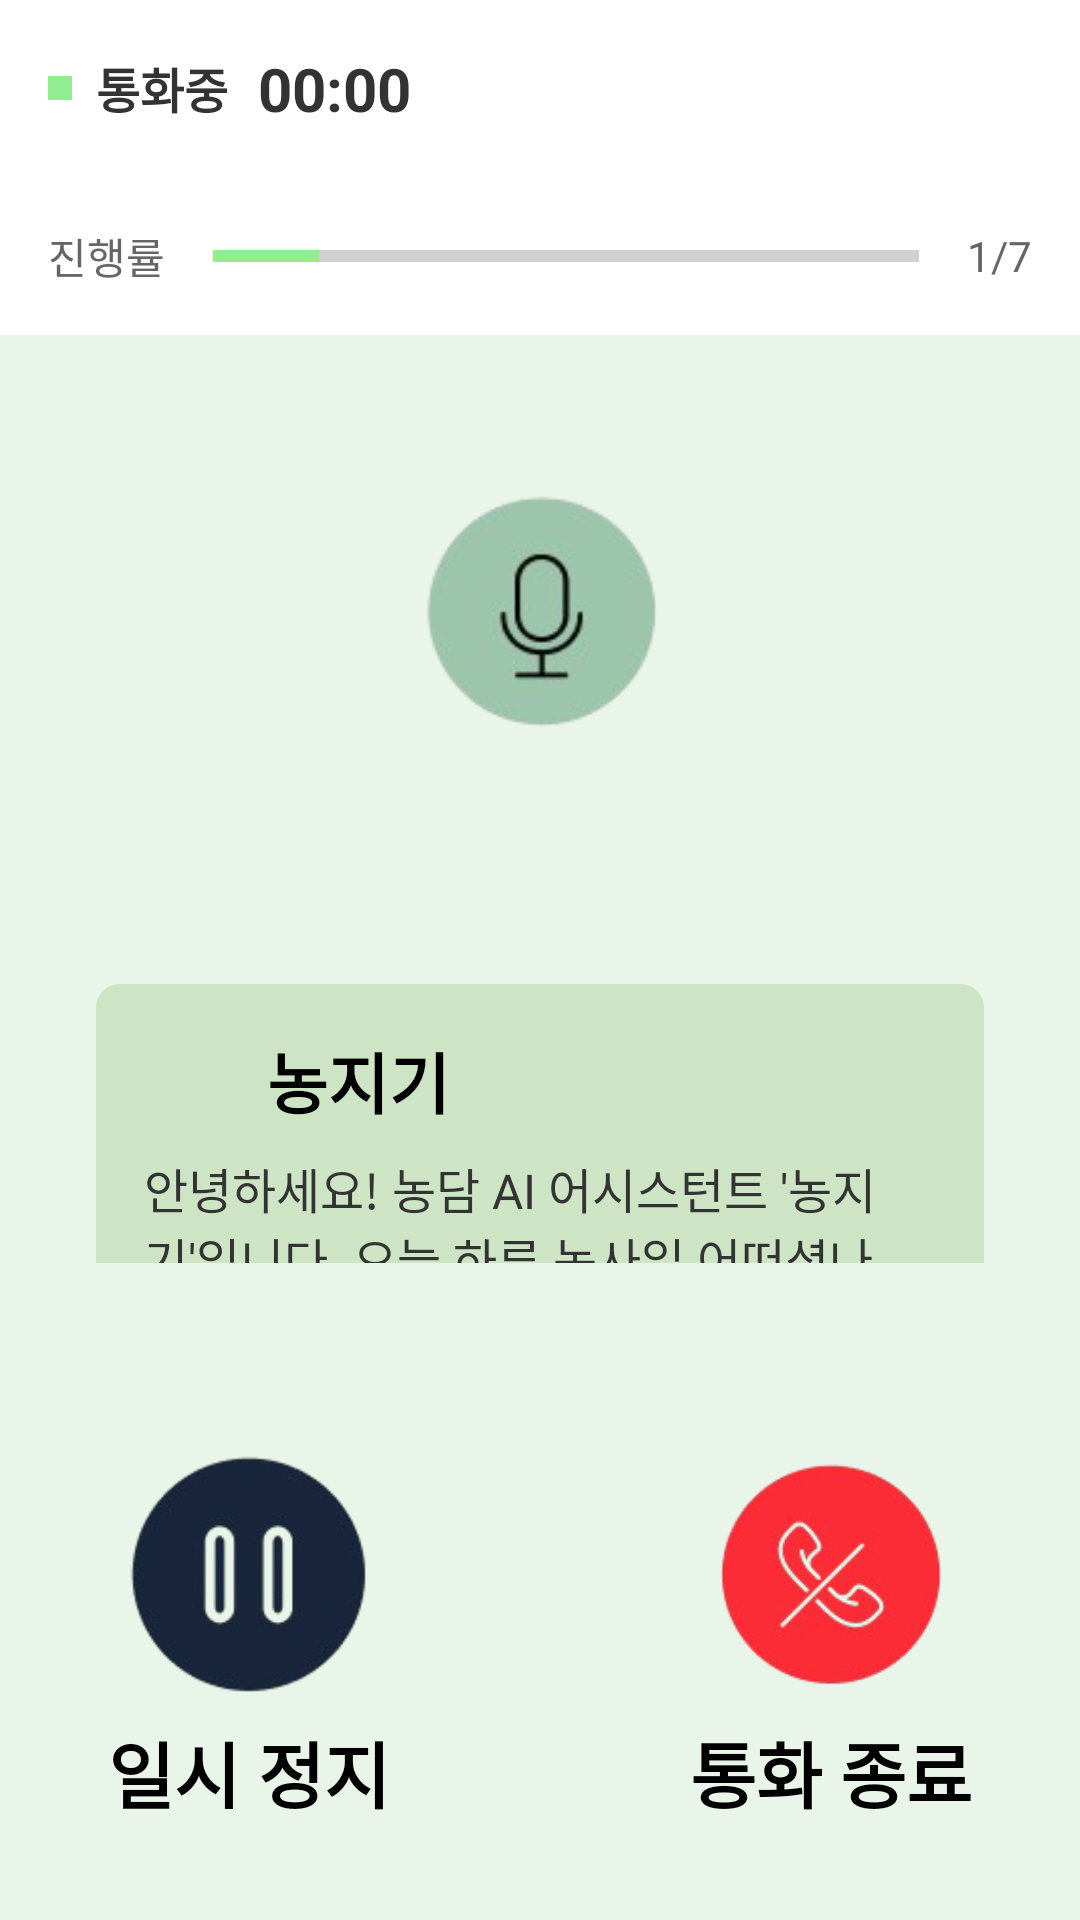

Write the Android layout XML for this screen, with the resource values it uses.
<!-- AndroidManifest.xml: application theme Theme.Hackathon -->
<!-- res/layout/activity_voice_diary_call.xml -->
<?xml version="1.0" encoding="utf-8"?>
<LinearLayout xmlns:android="http://schemas.android.com/apk/res/android"
    xmlns:app="http://schemas.android.com/apk/res-auto"
    android:layout_width="match_parent"
    android:layout_height="match_parent"
    android:orientation="vertical"
    android:background="#E8F5E8"
    android:fitsSystemWindows="true">

    
    <LinearLayout
        android:layout_width="match_parent"
        android:layout_height="wrap_content"
        android:orientation="horizontal"
        android:padding="16dp"
        android:background="@android:color/white"
        android:gravity="center_vertical">

        
        <LinearLayout
            android:layout_width="wrap_content"
            android:layout_height="wrap_content"
            android:orientation="horizontal"
            android:gravity="center_vertical">

            <View
                android:layout_width="8dp"
                android:layout_height="8dp"
                android:background="@color/green_primary"
                android:layout_marginEnd="8dp" />

            <TextView
                android:layout_width="wrap_content"
                android:layout_height="wrap_content"
                android:text="통화중"
                android:textSize="16sp"
                android:textColor="@color/text_primary"
                android:textStyle="bold" />

        </LinearLayout>

        
        <TextView
            android:id="@+id/timeTextView"
            android:layout_width="wrap_content"
            android:layout_height="wrap_content"
            android:text="00:00"
            android:textColor="@color/text_primary"
            android:textSize="20sp"
            android:textStyle="bold"
            android:layout_marginLeft="10dp"/>

    </LinearLayout>

    
    <LinearLayout
        android:layout_width="match_parent"
        android:layout_height="wrap_content"
        android:orientation="horizontal"
        android:padding="16dp"
        android:background="@android:color/white"
        android:gravity="center_vertical">

        <TextView
            android:layout_width="wrap_content"
            android:layout_height="wrap_content"
            android:text="진행률"
            android:textSize="14sp"
            android:textColor="@color/text_secondary" />

        <ProgressBar
            android:id="@+id/progressBar"
            android:layout_width="0dp"
            android:layout_height="8dp"
            android:layout_weight="1"
            android:layout_marginStart="16dp"
            android:layout_marginEnd="16dp"
            android:progress="15"
            android:max="100"
            style="?android:attr/progressBarStyleHorizontal"
            android:progressTint="@color/green_primary" />

        <TextView
            android:id="@+id/progressText"
            android:layout_width="wrap_content"
            android:layout_height="wrap_content"
            android:text="1/7"
            android:textSize="14sp"
            android:textColor="@color/text_secondary" />

    </LinearLayout>

    
    <LinearLayout
        android:layout_width="match_parent"
        android:layout_height="0dp"
        android:layout_weight="1"
        android:orientation="vertical"
        android:padding="32dp"
        android:gravity="center">

        
        <FrameLayout
            android:layout_width="200dp"
            android:layout_height="200dp"
            android:layout_marginBottom="24dp"
            android:gravity="center">

            <ImageView
                android:id="@+id/recordingIcon"
                android:layout_width="100dp"
                android:layout_height="100dp"
                android:layout_gravity="center"
                android:scaleType="centerCrop"
                android:src="@drawable/record_loading_1" />

        </FrameLayout>


        
        <LinearLayout
            android:layout_width="match_parent"
            android:layout_height="133dp"
            android:orientation="vertical">

            
            <LinearLayout
                android:layout_width="match_parent"
                android:layout_height="wrap_content"
                android:gravity="start"
                android:orientation="horizontal">

                <LinearLayout
                    android:layout_width="match_parent"
                    android:layout_height="wrap_content"
                    android:layout_weight="1"
                    android:background="@drawable/button_green"
                    android:orientation="vertical"
                    android:padding="16dp">

                    <LinearLayout
                        android:layout_width="wrap_content"
                        android:layout_height="wrap_content"
                        android:layout_marginBottom="8dp"
                        android:orientation="horizontal">

                        <ImageView
                            android:layout_width="33dp"
                            android:layout_height="match_parent"
                            android:layout_marginEnd="8dp"
                            android:src="@drawable/farmer" />

                        <TextView
                            android:layout_width="wrap_content"
                            android:layout_height="wrap_content"
                            android:text="농지기"
                            android:textColor="@color/black"
                            android:textSize="22sp"
                            android:textStyle="bold" />

                    </LinearLayout>

                    <TextView
                        android:id="@+id/questionTextView"
                        android:layout_width="wrap_content"
                        android:layout_height="wrap_content"
                        android:text="안녕하세요! 농담 AI 어시스턴트 '농지기'입니다. 오늘 하루 농사일 어떠셨나요?"
                        android:textColor="@color/text_primary"
                        android:textSize="16sp" />

                </LinearLayout>

            </LinearLayout>

        </LinearLayout>

    </LinearLayout>

    
    <LinearLayout
        android:layout_width="match_parent"
        android:layout_height="wrap_content"
        android:orientation="horizontal"
        android:padding="32dp"
        android:gravity="center">

        
        <LinearLayout
            android:id="@+id/btnPause"
            android:layout_width="wrap_content"
            android:layout_height="wrap_content"
            android:orientation="vertical"
            android:gravity="center"
            android:layout_marginEnd="100dp"
            android:clickable="true"
            android:foreground="?android:attr/selectableItemBackground">

            <ImageView
                android:id="@+id/pauseButton"
                android:layout_width="80dp"
                android:layout_height="80dp"
                android:src="@drawable/record_pause"
                android:scaleType="centerCrop" />

            <TextView
                android:layout_width="wrap_content"
                android:layout_height="wrap_content"
                android:text="일시 정지"
                android:textSize="24sp"
                android:textColor="@android:color/black"
                android:textStyle="bold"
                android:layout_marginTop="8dp" />

        </LinearLayout>

        
        <LinearLayout
            android:id="@+id/btnEnd"
            android:layout_width="wrap_content"
            android:layout_height="wrap_content"
            android:orientation="vertical"
            android:gravity="center"
            android:clickable="true"
            android:foreground="?android:attr/selectableItemBackground">

            <ImageView
                android:id="@+id/endButton"
                android:layout_width="80dp"
                android:layout_height="80dp"
                android:src="@drawable/record_end"
                android:scaleType="centerCrop" />

            <TextView
                android:layout_width="wrap_content"
                android:layout_height="wrap_content"
                android:text="통화 종료"
                android:textSize="24sp"
                android:textColor="@android:color/black"
                android:textStyle="bold"
                android:layout_marginTop="8dp" />

        </LinearLayout>

    </LinearLayout>
</LinearLayout>
<!-- resources referenced by this layout -->
<resources>
  <color name="black">#FF000000</color>
  <color name="green_primary">#90EE90</color>
  <color name="text_primary">#333333</color>
  <color name="text_secondary">#666666</color>
  <!-- drawable button_green (drawable) -->
  <?xml version="1.0" encoding="utf-8"?>
  <shape xmlns:android="http://schemas.android.com/apk/res/android">
      <solid android:color="#CDE5C4" />
      <corners android:radius="8dp" />
  </shape>
  <!-- drawable record_end: png bitmap (drawable, 18840 bytes) -->
  <!-- drawable record_loading_1: png bitmap (drawable, 11355 bytes) -->
  <!-- drawable record_pause: png bitmap (drawable, 10805 bytes) -->
  <style name="Theme.Hackathon" parent="Base.Theme.Hackathon" />
  <style name="Base.Theme.Hackathon" parent="Theme.Material3.DayNight.NoActionBar">
          
          
      </style>
</resources>
